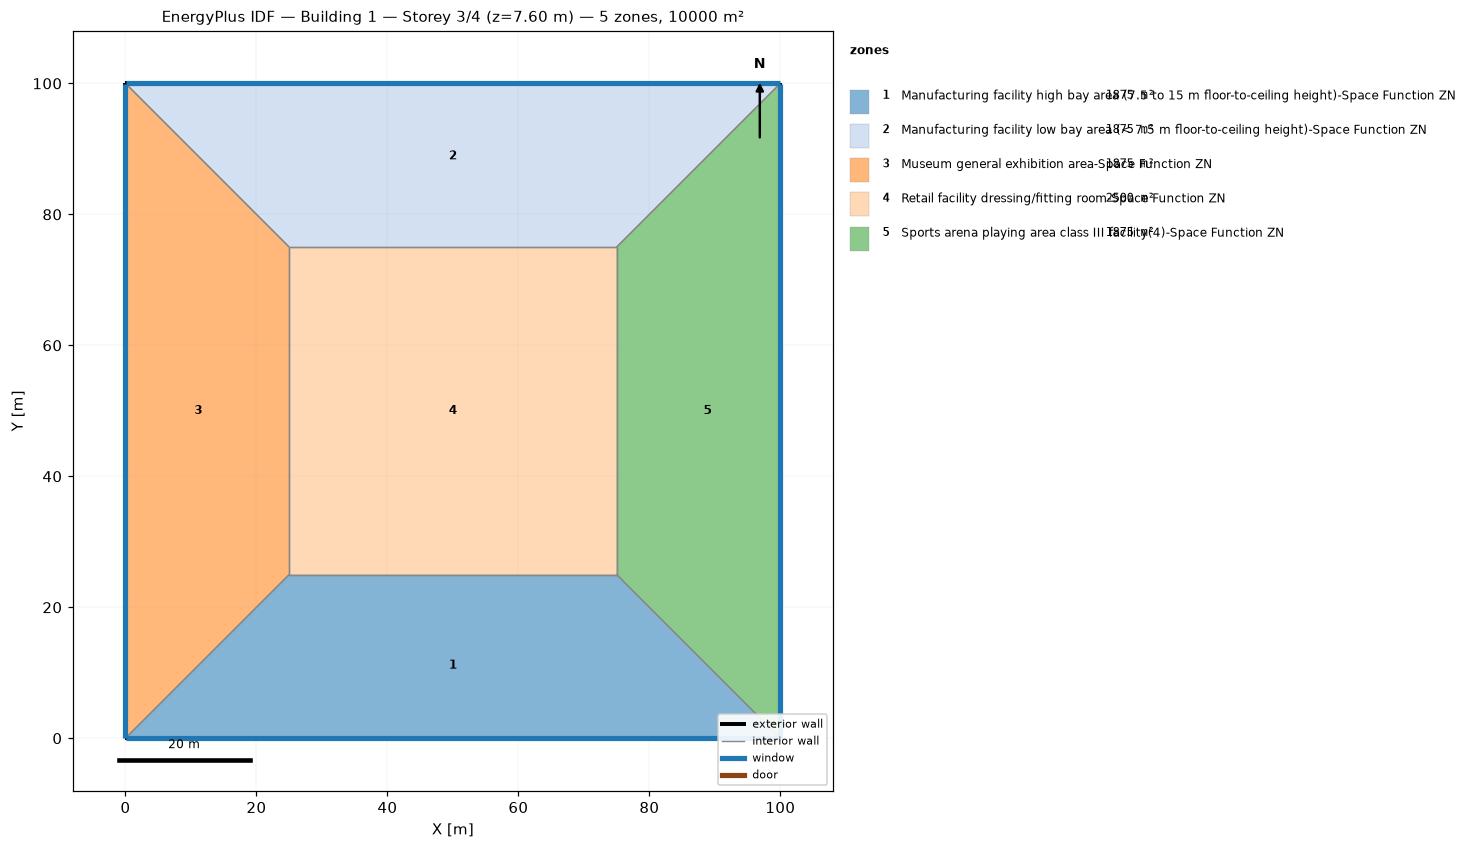
=== STOREY PLAN SPEC (per zone: floor XY polygon, exterior-wall plan segments, windows/doors) ===
zone 1: Manufacturing facility high bay area (7.5 to 15 m floor-to-ceiling height)-Space Function ZN  (1875.0 m²)
  floor: (100.00, 0.00) (0.00, 0.00) (25.00, 25.00) (75.00, 25.00)
  exterior wall: (0.00, 0.00) – (100.00, 0.00)  [100.0 m]
    window: (0.03, 0.00) – (99.97, 0.00)  [95.0 m²]
  interior walls: 3
zone 2: Manufacturing facility low bay area (< 7.5 m floor-to-ceiling height)-Space Function ZN  (1875.0 m²)
  floor: (0.00, 100.00) (100.00, 100.00) (75.00, 75.00) (25.00, 75.00)
  exterior wall: (100.00, 100.00) – (0.00, 100.00)  [100.0 m]
    window: (99.97, 100.00) – (0.03, 100.00)  [95.0 m²]
  interior walls: 3
zone 3: Museum general exhibition area-Space Function ZN  (1875.0 m²)
  floor: (0.00, 0.00) (0.00, 100.00) (25.00, 75.00) (25.00, 25.00)
  exterior wall: (0.00, 100.00) – (0.00, 0.00)  [100.0 m]
    window: (0.00, 99.97) – (0.00, 0.03)  [95.0 m²]
  interior walls: 3
zone 4: Retail facility dressing/fitting room-Space Function ZN  (2500.0 m²)
  floor: (25.00, 25.00) (25.00, 75.00) (75.00, 75.00) (75.00, 25.00)
  interior walls: 4
zone 5: Sports arena playing area class III facility(4)-Space Function ZN  (1875.0 m²)
  floor: (100.00, 100.00) (100.00, 0.00) (75.00, 25.00) (75.00, 75.00)
  exterior wall: (100.00, 0.00) – (100.00, 100.00)  [100.0 m]
    window: (100.00, 0.03) – (100.00, 99.97)  [95.0 m²]
  interior walls: 3

=== DERIVED (storey summary) ===
Building: Building 1
Storey: 3 of 4  (floor level z = 7.60 m)
Storey gross floor area: 10000.0 m²
Zones on this storey: 5
  - Manufacturing facility high bay area (7.5 to 15 m floor-to-ceiling height)-Space Function ZN: floor 1875.0 m²; exterior wall 100.0 m (380.0 m²); 1 window(s) 95.0 m²; WWR 25.0%
  - Manufacturing facility low bay area (< 7.5 m floor-to-ceiling height)-Space Function ZN: floor 1875.0 m²; exterior wall 100.0 m (380.0 m²); 1 window(s) 95.0 m²; WWR 25.0%
  - Museum general exhibition area-Space Function ZN: floor 1875.0 m²; exterior wall 100.0 m (380.0 m²); 1 window(s) 95.0 m²; WWR 25.0%
  - Retail facility dressing/fitting room-Space Function ZN: floor 2500.0 m²
  - Sports arena playing area class III facility(4)-Space Function ZN: floor 1875.0 m²; exterior wall 100.0 m (380.0 m²); 1 window(s) 95.0 m²; WWR 25.0%
Zone adjacency (shared interzone walls):
  - Manufacturing facility high bay area (7.5 to 15 m floor-to-ceiling height)-Space Function ZN ↔ Museum general exhibition area-Space Function ZN
  - Manufacturing facility high bay area (7.5 to 15 m floor-to-ceiling height)-Space Function ZN ↔ Retail facility dressing/fitting room-Space Function ZN
  - Manufacturing facility high bay area (7.5 to 15 m floor-to-ceiling height)-Space Function ZN ↔ Sports arena playing area class III facility(4)-Space Function ZN
  - Manufacturing facility low bay area (< 7.5 m floor-to-ceiling height)-Space Function ZN ↔ Museum general exhibition area-Space Function ZN
  - Manufacturing facility low bay area (< 7.5 m floor-to-ceiling height)-Space Function ZN ↔ Retail facility dressing/fitting room-Space Function ZN
  - Manufacturing facility low bay area (< 7.5 m floor-to-ceiling height)-Space Function ZN ↔ Sports arena playing area class III facility(4)-Space Function ZN
  - Museum general exhibition area-Space Function ZN ↔ Retail facility dressing/fitting room-Space Function ZN
  - Retail facility dressing/fitting room-Space Function ZN ↔ Sports arena playing area class III facility(4)-Space Function ZN